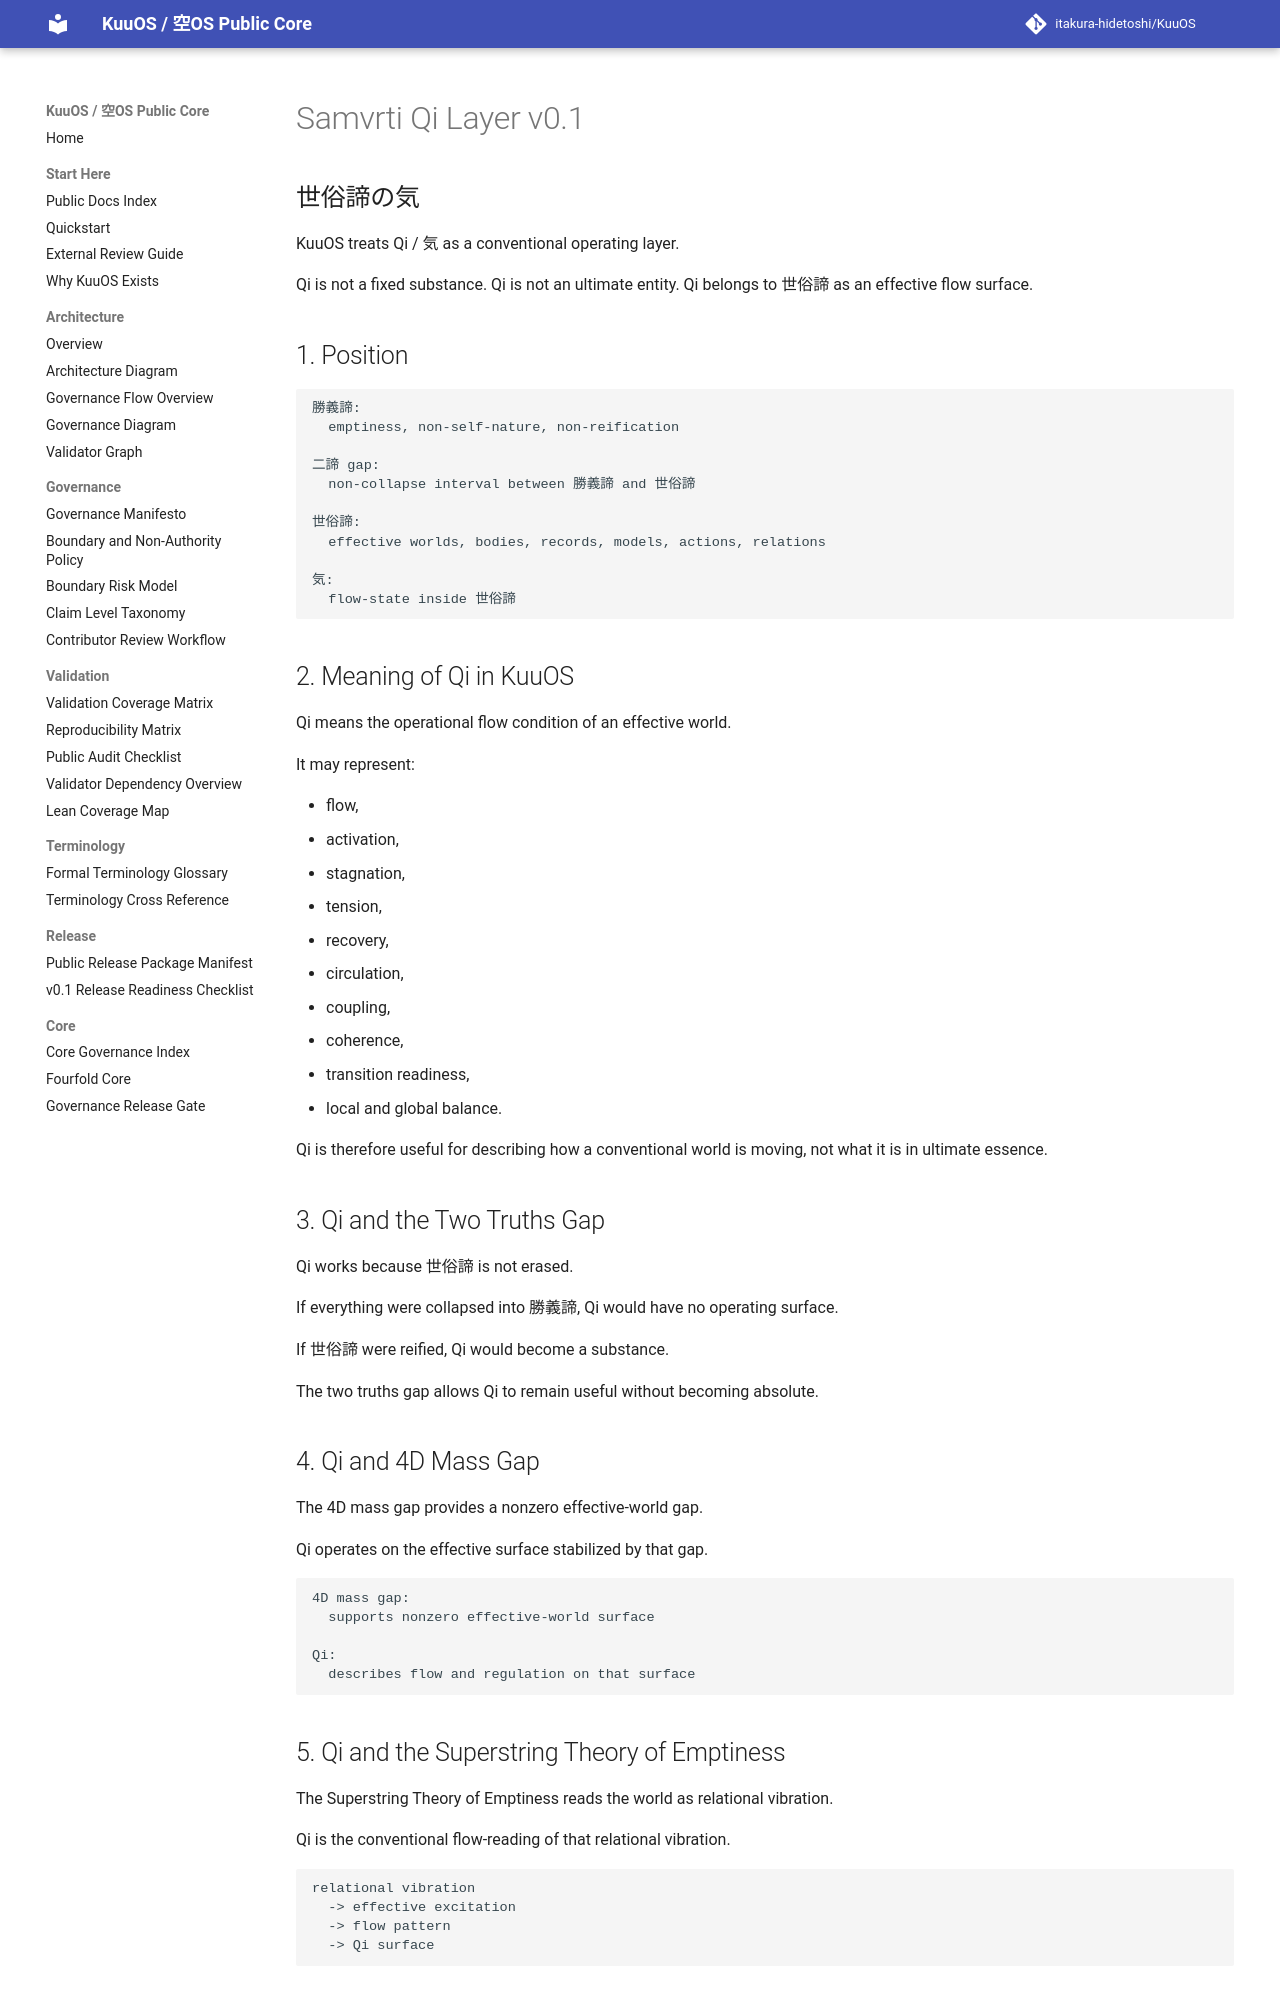

repository: itakura-hidetoshi/KuuOS · page: SAMVRTI_QI_LAYER_v0_1/index.html · generator: mkdocs

# Samvrti Qi Layer v0.1

## 世俗諦の気

KuuOS treats Qi / 気 as a conventional operating layer.

Qi is not a fixed substance. Qi is not an ultimate entity. Qi belongs to 世俗諦 as an effective flow surface.

## 1. Position

```text
勝義諦:
  emptiness, non-self-nature, non-reification

二諦 gap:
  non-collapse interval between 勝義諦 and 世俗諦

世俗諦:
  effective worlds, bodies, records, models, actions, relations

気:
  flow-state inside 世俗諦
```

## 2. Meaning of Qi in KuuOS

Qi means the operational flow condition of an effective world.

It may represent:

- flow,
- activation,
- stagnation,
- tension,
- recovery,
- circulation,
- coupling,
- coherence,
- transition readiness,
- local and global balance.

Qi is therefore useful for describing how a conventional world is moving, not what it is in ultimate essence.

## 3. Qi and the Two Truths Gap

Qi works because 世俗諦 is not erased.

If everything were collapsed into 勝義諦, Qi would have no operating surface.

If 世俗諦 were reified, Qi would become a substance.

The two truths gap allows Qi to remain useful without becoming absolute.

## 4. Qi and 4D Mass Gap

The 4D mass gap provides a nonzero effective-world gap.

Qi operates on the effective surface stabilized by that gap.

```text
4D mass gap:
  supports nonzero effective-world surface

Qi:
  describes flow and regulation on that surface
```
